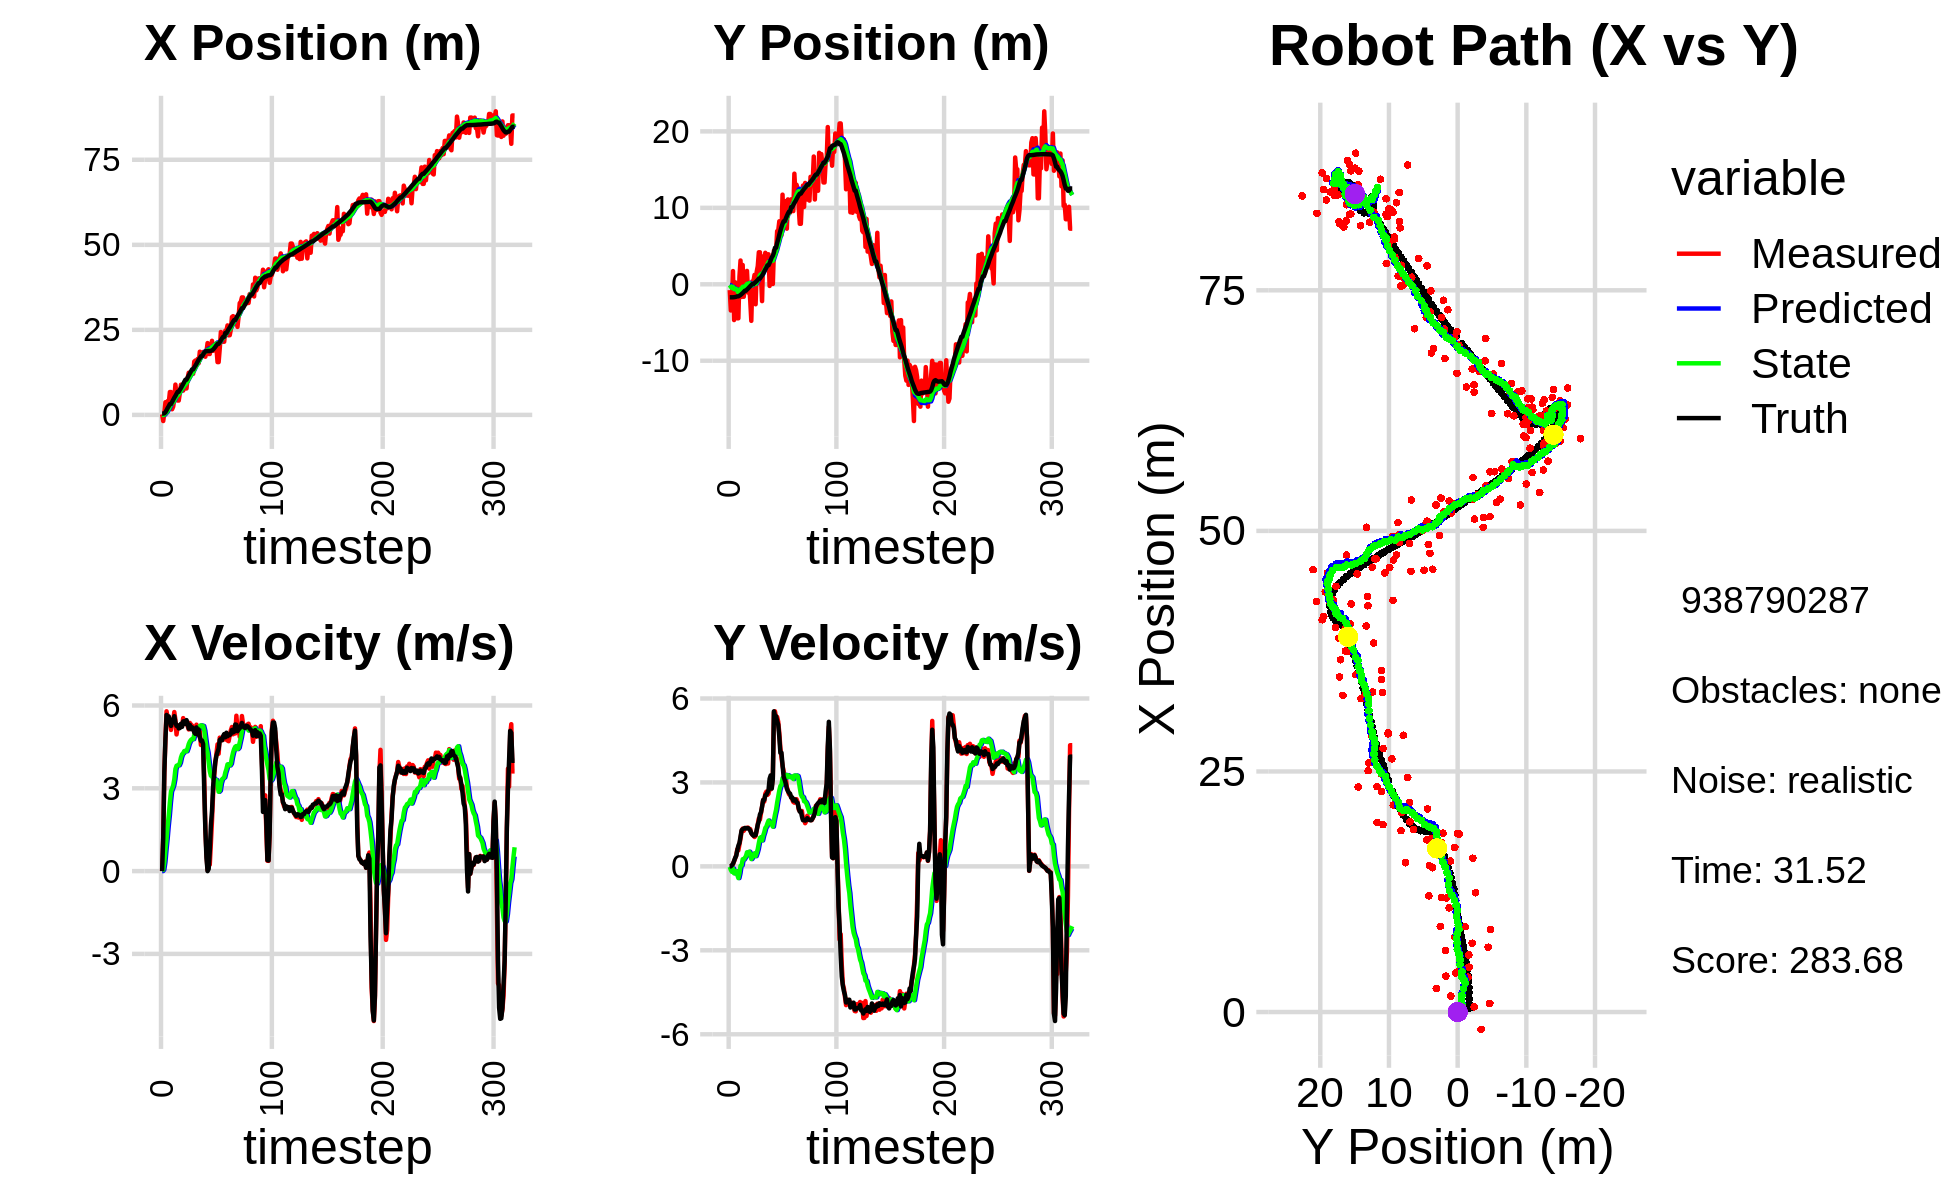

Values plotted in this chart, from the file beside it:
1.588739759520281236e-01, -7.610166060617431505e-01, 0.000000000000000000e+00, -0.000000000000000000e+00, 0.000000000000000000e+00, 0.000000000000000000e+00, 0.000000000000000000e+00, 0.000000000000000000e+00, 9.277322488499257711e-03, -5.914310198089350185e-02, 0.000000000000000000e+00, 0.000000000000000000e+00, 3.937597575334000899e-01, -1.703533648232096187e+00, 0.000000000000000000e+00, 0.000000000000000000e+00, 0.000000000000000000e+00, 6.968418019823729992e-04
1.588739759520281236e-01, -7.610166060617431505e-01, 0.000000000000000000e+00, -0.000000000000000000e+00, 9.277322488499257711e-03, -5.914310198089350185e-02, 0.000000000000000000e+00, 0.000000000000000000e+00, 1.735653668717259887e-02, -1.088173935225385663e-01, 1.572388090884487954e-03, -1.685783540788761414e-02, 3.937597575334000899e-01, -1.703533648232096187e+00, 0.000000000000000000e+00, 0.000000000000000000e+00, 0.000000000000000000e+00, 6.968418019823729992e-04
-1.799221247149339176e+00, -3.426573395175368741e+00, 1.226999989006504643e+00, -1.493231529343707676e-04, 1.751377549626104840e-02, -1.105031770633273236e-01, 1.572388090884487954e-03, -1.685783540788761414e-02, -5.389913684282904988e-02, -3.370141084322447189e-01, 5.237004712423719288e-02, -1.273145990408838246e-01, 3.937597575334000899e-01, -1.703533648232096187e+00, 1.199999999999999956e+00, 1.000000000000000021e-03, 1.200000047683715820e+00, 1.216977616422809660e-04
5.397190083319105547e-01, -2.419454067874793779e+00, 3.539983883768597295e+00, 1.066923511938272506e-02, -4.866213213040532920e-02, -3.497455683363330792e-01, 5.237004712423719288e-02, -1.273145990408838246e-01, 7.986513607461723230e-02, -4.837542934634765368e-01, 3.217629195474129289e-01, -1.949903884163122214e-01, 4.549246135035086569e-01, -1.703466921821381819e+00, 3.600000000000000089e+00, 4.399999999999999745e-02, 3.599999904632568359e+00, -3.013912821188569069e-03
3.730599433697959544e+00, 1.729260740860635970e+00, 4.789318419361910273e+00, 8.080044871620498115e-02, 1.120414280293585280e-01, -5.032533323051077145e-01, 3.217629195474129289e-01, -1.949903884163122214e-01, 4.645826353913467543e-01, -3.396415459380737190e-01, 7.734208298183662400e-01, -7.524692106244711132e-02, 7.866506881598536172e-01, -1.700225057362921177e+00, 4.799000000000000377e+00, 9.299999999999999933e-02, 4.800000190734863281e+00, -1.686936989426612854e-02
8.974374834216428676e-01, -4.675285382775048681e+00, 5.789219985937851476e+00, 1.794264008556954448e-01, 5.419247183731833450e-01, -3.471662380443184537e-01, 7.734208298183662400e-01, -7.524692106244711132e-02, 7.593838357863018640e-01, -6.275664841430854679e-01, 1.165183525772176099e+00, -2.488263048729991156e-01, 1.379759818335607013e+00, -1.686402364023762646e+00, 5.657000000000000028e+00, 1.920000000000000040e-01, 5.659999847412109375e+00, -3.098327293992042542e-02
4.066210300413022338e+00, 2.655662814587948506e-01, 5.555800737710654857e+00, 2.829300484162912133e-01, 8.759021883635195183e-01, -6.524491146303853517e-01, 1.165183525772176099e+00, -2.488263048729991156e-01, 1.255333336729527405e+00, -5.638753860808988216e-01, 1.629731947688164428e+00, -1.671770787425719829e-01, 2.023062735860007511e+00, -1.661446043286068708e+00, 5.472999999999999865e+00, 2.999999999999999889e-01, 5.480999946594238281e+00, -5.088120698928833008e-02
3.617482811649087360e+00, -1.503015205492808759e+00, 5.454706311146472864e+00, 3.951437169349215073e-01, 1.418306531498343848e+00, -5.805930939551560144e-01, 1.629731947688164428e+00, -1.671770787425719829e-01, 1.730197644619728914e+00, -6.155244432577451352e-01, 2.015484000635622941e+00, -1.718001650227142518e-01, 2.549426108753795717e+00, -1.630346909753015217e+00, 5.604000000000000092e+00, 3.780000000000000027e-01, 5.617000102996826172e+00, -7.231456041336059570e-02
6.731407910825583762e+00, -4.448155940185000823e+00, 5.458883169567624982e+00, 6.112641624350620972e-01, 1.931746044683291252e+00, -6.327044597600165465e-01, 2.015484000635622941e+00, -1.718001650227142518e-01, 2.401390103276391130e+00, -8.552443472373582045e-01, 2.495478214584882171e+00, -3.023205098266285029e-01, 3.186060935477696976e+00, -1.574196875178590860e+00, 5.475999999999999979e+00, 5.739999999999999547e-01, 5.506000041961669922e+00, -1.115115284919738770e-01
6.731407910825583762e+00, -4.448155940185000823e+00, 5.114038255006600586e+00, 5.726497918172290813e-01, 2.650937924734879214e+00, -8.854763982200211103e-01, 2.495478214584882171e+00, -3.023205098266285029e-01, 3.045329744069660283e+00, -1.087257739896294595e+00, 2.884321899426444791e+00, -4.187012385423547478e-01, 3.186060935477696976e+00, -1.574196875178590860e+00, 5.259000000000000341e+00, 7.419999999999999929e-01, 5.310999870300292969e+00, -1.115115284919738770e-01
1.655848771764650396e+00, 9.933435915487721646e-01, 5.401612112593462633e+00, 7.825296057421200491e-01, 3.333761934012304806e+00, -1.129127863750529981e+00, 2.884321899426444791e+00, -4.187012385423547478e-01, 3.352200296964483961e+00, -9.221135070227860497e-01, 2.985716787914175274e+00, -2.460843258344557194e-01, 3.797942191544433133e+00, -1.496320487057017035e+00, 5.431000000000000050e+00, 8.359999999999999654e-01, 5.494999885559082031e+00, -1.438687443733215332e-01
2.437545687477708611e+00, 3.109978093387338660e+00, 5.450413950834426480e+00, 9.922637461285170879e-01, 3.650771975755901622e+00, -9.467219396062316328e-01, 2.985716787914175274e+00, -2.460843258344557194e-01, 3.697696827243850848e+00, -6.030082513820635981e-01, 3.102774571357661770e+00, 1.863702271633854712e-02, 4.417639762560304995e+00, -1.398267374239589467e+00, 5.415000000000000036e+00, 1.062000000000000055e+00, 5.518000125885009766e+00, -1.800807118415832520e-01
4.665931255197581784e+00, -1.657255963727818138e+00, 5.761654678730295132e+00, 1.256161784354278277e+00, 4.007974284379616670e+00, -6.011445491104296934e-01, 3.102774571357661770e+00, 1.863702271633854712e-02, 4.191614554109193591e+00, -6.134982950550421643e-01, 3.324583261824438640e+00, 3.586019205694642581e-02, 5.044104605994782276e+00, -1.273869410209502284e+00, 5.612000000000000099e+00, 1.290999999999999925e+00, 5.758999824523925781e+00, -2.146618962287902832e-01
8.905454188710935526e+00, 2.523973717190006738e+00, 5.479785747369726678e+00, 1.351549024552143763e+00, 4.524072880291637233e+00, -6.099122758493474850e-01, 3.324583261824438640e+00, 3.586019205694642581e-02, 4.936107338002488021e+00, -3.257683197197732694e-01, 3.696791035664500402e+00, 2.553617385893052205e-01, 5.578223258389405359e+00, -1.151019320332506535e+00, 5.384999999999999787e+00, 1.328000000000000069e+00, 5.546000003814697266e+00, -2.418163418769836426e-01
5.936495125695486763e+00, -1.632184967768731898e+00, 4.950218881920598335e+00, 1.271870529958986307e+00, 5.305786441568938194e+00, -3.002321458608427363e-01, 3.696791035664500402e+00, 2.553617385893052205e-01, 5.415265874542518176e+00, -3.438579790027303518e-01, 3.815703512757920191e+00, 2.445222530952948781e-01, 6.191767722933438911e+00, -9.962031103740753846e-01, 5.262999999999999901e+00, 1.350999999999999979e+00, 5.434000015258789062e+00, -2.514923512935638428e-01
4.221917659462524064e+00, -1.551850886710745558e-01, 5.226214281856718102e+00, 1.358928000331563357e+00, 5.796836225818310595e+00, -3.194057536932008445e-01, 3.815703512757920191e+00, 2.445222530952948781e-01, 5.762682529371809359e+00, -2.535833106519785884e-01, 3.832763444723039647e+00, 3.085423797867524742e-01, 6.797127753712499221e+00, -8.399438125431776259e-01, 5.280999999999999694e+00, 1.372999999999999998e+00, 5.456999778747558594e+00, -2.543881833553314209e-01
4.221917659462524064e+00, -1.551850886710745558e-01, 5.281379569649598871e+00, 1.373272160403289588e+00, 6.145958873844113768e+00, -2.227290726733033299e-01, 3.832763444723039647e+00, 3.085423797867524742e-01, 6.089132404382279873e+00, -1.664236686204178806e-01, 3.833810689064721444e+00, 3.643356615430451972e-01, 6.797127753712499221e+00, -8.399438125431776259e-01, 5.168999999999999595e+00, 1.352000000000000091e+00, 5.342999935150146484e+00, -2.543881833553314209e-01
6.402641386139317881e+00, 1.751365497146083028e+00, 5.242494175261419365e+00, 1.379672375496821202e+00, 6.472513473288752373e+00, -1.299901024661133664e-01, 3.833810689064721444e+00, 3.643356615430451972e-01, 6.542088613474049019e+00, 5.151014522387642458e-02, 3.925559988058136884e+00, 5.020484917403351677e-01, 7.394497901710736620e+00, -6.838237505324380461e-01, 5.182999999999999829e+00, 1.368000000000000105e+00, 5.361000061035156250e+00, -2.573359608650207520e-01
8.877583593536911621e+00, -1.088993416132311376e+00, 5.309248392353675960e+00, 1.385297940048436871e+00, 6.934644612279862841e+00, 1.017149943979099441e-01, 3.925559988058136884e+00, 5.020484917403351677e-01, 7.143248486129618158e+00, 5.996760632594938523e-02, 4.117197957317515034e+00, 4.884150497650384670e-01, 7.889727622641188098e+00, -5.531084989919128336e-01, 5.336999999999999744e+00, 1.366999999999999993e+00, 5.508999824523925781e+00, -2.552311718463897705e-01
8.299069494579839557e+00, 1.723234240228577879e-02, 5.263559492452138500e+00, 1.346265732602041743e+00, 7.554968281861369483e+00, 1.088091113024532430e-01, 4.117197957317515034e+00, 4.884150497650384670e-01, 7.667428355553267849e+00, 1.431841790503733669e-01, 4.231615479179705375e+00, 5.244890089102572928e-01, 8.499686271546114114e+00, -3.958623865827959332e-01, 5.227000000000000313e+00, 1.330999999999999961e+00, 5.394000053405761719e+00, -2.504027485847473145e-01
7.147945314718674226e+00, -2.123844191846826046e+00, 5.542833257425765936e+00, 1.333567739601140278e+00, 8.090589903471238742e+00, 1.956330799413991128e-01, 4.231615479179705375e+00, 5.244890089102572928e-01, 8.093604403489674581e+00, 7.007994989073981773e-02, 4.271158080530368828e+00, 4.542332607763078234e-01, 9.103598624831267472e+00, -2.445294117259227407e-01, 5.424000000000000377e+00, 1.282999999999999918e+00, 5.573999881744384766e+00, -2.361057549715042114e-01
8.590091139442268542e+00, -4.779978320184208762e+00, 5.400386660969303421e+00, 1.194900176232037703e+00, 8.520720211542711198e+00, 1.155032759683705945e-01, 4.271158080530368828e+00, 4.542332607763078234e-01, 8.584950411632949141e+00, -1.955801155347587639e-01, 4.349610958995550725e+00, 2.614353020563939811e-01, 9.727084190127747831e+00, -1.000991323329887411e-01, 5.429999999999999716e+00, 1.189000000000000057e+00, 5.559000015258789062e+00, -2.177536934614181519e-01
7.775484830116885071e+00, 3.870733219653991752e-01, 5.433570096433981256e+00, 1.130848409069683980e+00, 9.019911507532503592e+00, -1.694365853291193713e-01, 4.349610958995550725e+00, 2.614353020563939811e-01, 8.989483981088062237e+00, -8.927327588057798469e-02, 4.358354258799132630e+00, 3.267160835544964947e-01, 1.034510329419840069e+01, 3.340323214541399133e-02, 5.330000000000000071e+00, 1.135999999999999899e+00, 5.449999809265136719e+00, -2.051933556795120239e-01
7.775484830116885071e+00, 3.870733219653991752e-01, 5.372870488005877299e+00, 1.118215452394086373e+00, 9.425319406967975766e+00, -5.660166752512833105e-02, 4.358354258799132630e+00, 3.267160835544964947e-01, 9.362644605743653869e+00, 1.178526480006871630e-02, 4.341885246703111711e+00, 3.828891418560820270e-01, 1.034510329419840069e+01, 3.340323214541399133e-02, 5.469999999999999751e+00, 1.094999999999999973e+00, 5.578999996185302734e+00, -2.051933556795120239e-01
1.083045798552904060e+01, 1.227468922711395294e+00, 5.256166478795260666e+00, 1.049912081301790812e+00, 9.796833130413965307e+00, 5.007417898567691900e-02, 4.341885246703111711e+00, 3.828891418560820270e-01, 9.917358881588238972e+00, 1.644052631324045555e-01, 4.454384406178427014e+00, 4.668862401061927292e-01, 1.096843817857677195e+01, 1.599021690602819290e-01, 5.362000000000000099e+00, 1.108000000000000096e+00, 5.474999904632568359e+00, -1.971538513898849487e-01
1.239716324267786263e+01, -2.612533615093862505e+00, 5.131659198416693712e+00, 1.094113866604872864e+00, 1.036279732220608096e+01, 2.110938871430238228e-01, 4.454384406178427014e+00, 4.668862401061927292e-01, 1.054125622099823545e+01, 4.060703374086718775e-02, 4.601729915346481903e+00, 3.654299322267714478e-01, 1.158654120579760871e+01, 2.859782715867352221e-01, 5.165000000000000036e+00, 1.116999999999999993e+00, 5.284999847412109375e+00, -2.100632786750793457e-01
1.185120874665218160e+01, 1.638735129352641540e+00, 5.368444982101004292e+00, 1.280296865436818532e+00, 1.100142921253288364e+01, 7.715002696354433809e-02, 4.601729915346481903e+00, 3.654299322267714478e-01, 1.110127437287110830e+01, 2.299221509404570651e-01, 4.695037405844502132e+00, 4.774243780410707960e-01, 1.218128111981217288e+01, 4.182376407251243156e-01, 5.296999999999999709e+00, 1.296000000000000041e+00, 5.453000068664550781e+00, -2.341125756502151489e-01
1.189606270245027630e+01, 2.363058283675911753e+00, 5.311885447019622397e+00, 1.501423586856771797e+00, 1.157077811345555851e+01, 2.776645887445641225e-01, 4.695037405844502132e+00, 4.774243780410707960e-01, 1.162588495877522732e+01, 4.723815747930318887e-01, 4.751966860576330554e+00, 6.178463485331131544e-01, 1.278396704811812867e+01, 5.725850602833089109e-01, 5.142999999999999794e+00, 1.489000000000000101e+00, 5.355000019073486328e+00, -2.754676938056945801e-01
1.207325544979631182e+01, 4.189564421042962117e+00, 5.273780915534284297e+00, 1.712968388805299336e+00, 1.210108164483285975e+01, 5.341662096463432041e-01, 4.751966860576330554e+00, 6.178463485331131544e-01, 1.212636851342346311e+01, 8.429880579834697629e-01, 4.784809220434249610e+00, 8.326419809129552707e-01, 1.337810042541988587e+01, 7.506293801769959861e-01, 5.209999999999999964e+00, 1.612999999999999989e+00, 5.453999996185302734e+00, -3.140586018562316895e-01
1.207325544979631182e+01, 4.189564421042962117e+00, 5.144432850705218385e+00, 1.670955049655642455e+00, 1.260484943546688896e+01, 9.262522560747652456e-01, 4.784809220434249610e+00, 8.326419809129552707e-01, 1.258621360523497046e+01, 1.195410519413218076e+00, 4.781583348622556073e+00, 1.017946587940631753e+00, 1.337810042541988587e+01, 7.506293801769959861e-01, 5.174000000000000377e+00, 1.852999999999999980e+00, 5.495999813079833984e+00, -3.140586018562316895e-01
1.567872324590906352e+01, 1.033347233571598078e+00, 5.050410996769948646e+00, 1.900043098371211103e+00, 1.306437194009722624e+01, 1.297205178207281318e+00, 4.781583348622556073e+00, 1.017946587940631753e+00, 1.326234973717920873e+01, 1.319082039493422176e+00, 4.931060724441247878e+00, 1.044540569682157471e+00, 1.397309020197066509e+01, 9.562058000166741012e-01, 5.024000000000000021e+00, 1.933999999999999941e+00, 5.383999824523925781e+00, -3.598359227180480957e-01
1.598039177134278965e+01, -2.200459049011066703e+00, 5.128512066931499191e+00, 2.134569528542028305e+00, 1.375545580962333325e+01, 1.423536096461637923e+00, 4.931060724441247878e+00, 1.044540569682157471e+00, 1.392231516341700193e+01, 1.217545531668859926e+00, 5.056193749004589399e+00, 9.275430145232379520e-01, 1.445434287224618330e+01, 1.145222379775319599e+00, 4.972000000000000419e+00, 2.137000000000000011e+00, 5.412000179290771484e+00, -3.944071829319000244e-01
1.500090947043122469e+01, 3.647068932045061995e+00, 5.304426974691280883e+00, 2.375372838111813323e+00, 1.442793453831746042e+01, 1.310299833121183699e+00, 5.056193749004589399e+00, 9.275430145232379520e-01, 1.448119372200604893e+01, 1.541649170575841721e+00, 5.101350863575810024e+00, 1.096662170098877231e+00, 1.502420523779264094e+01, 1.391058637927920838e+00, 5.205000000000000071e+00, 2.369000000000000217e+00, 5.717999935150146484e+00, -4.210308194160461426e-01
1.643538960830723283e+01, 3.098056271342331414e+00, 4.925201889801405386e+00, 2.314681271742586421e+00, 1.499132880836362958e+01, 1.651315387585729377e+00, 5.101350863575810024e+00, 1.096662170098877231e+00, 1.508377248869773446e+01, 1.809201806940035295e+00, 5.162601549852902316e+00, 1.215255472684016125e+00, 1.561859038533325972e+01, 1.662598088063160784e+00, 4.955000000000000071e+00, 2.373000000000000220e+00, 5.493999958038330078e+00, -4.393336772918701172e-01
1.519906815913990172e+01, 4.120184853588002127e+00, 5.189022052452169298e+00, 2.595622212563692965e+00, 1.560003264368302389e+01, 1.930727354208436886e+00, 5.162601549852902316e+00, 1.215255472684016125e+00, 1.557319165319660925e+01, 2.148403214818249918e+00, 5.144122297853585657e+00, 1.374451348845430854e+00, 1.619537451883341461e+01, 1.940489008679175731e+00, 5.131999999999999673e+00, 2.536000000000000032e+00, 5.723999977111816406e+00, -4.638189077377319336e-01
1.858333936382188867e+01, 2.136687651007532107e+00, 5.065187407714933698e+00, 2.672528434596302294e+00, 1.608760388298196631e+01, 2.285848349702793048e+00, 5.144122297853585657e+00, 1.374451348845430854e+00, 1.625912848190133886e+01, 2.334601617301019338e+00, 5.264738109459035975e+00, 1.424055822660885262e+00, 1.667576697524292584e+01, 2.185995295575566377e+00, 4.855000000000000426e+00, 2.564000000000000057e+00, 5.489999771118164062e+00, -4.855039715766906738e-01
1.800367608686486065e+01, 3.920537784142608562e+00, 4.569092865186440200e+00, 2.555115807003314643e+00, 1.678560229284724414e+01, 2.477007199567107687e+00, 5.264738109459035975e+00, 1.424055822660885262e+00, 1.683509426373717233e+01, 2.630517099998609609e+00, 5.280544256818049398e+00, 1.538466848301312417e+00, 1.722592261481882048e+01, 2.483608201013078887e+00, 4.719000000000000306e+00, 2.637999999999999901e+00, 5.406000137329101562e+00, -5.098922848701477051e-01
1.800367608686486065e+01, 3.920537784142608562e+00, 4.642407500837885337e+00, 2.596114620107992987e+00, 1.736314868941897771e+01, 2.784363784828741029e+00, 5.280544256818049398e+00, 1.538466848301312417e+00, 1.737499483494816133e+01, 2.912790645862790129e+00, 5.271010082455910073e+00, 1.635731892625103878e+00, 1.722592261481882048e+01, 2.483608201013078887e+00, 4.732000000000000206e+00, 2.729999999999999982e+00, 5.462999820709228516e+00, -5.098922848701477051e-01
1.849100431865297622e+01, -2.168961021850281945e-01, 4.613061774368038215e+00, 2.818598685635589352e+00, 1.790209584319375224e+01, 3.076363835125300650e+00, 5.271010082455910073e+00, 1.635731892625103878e+00, 1.790928067566680326e+01, 2.897882337537589059e+00, 5.257575083600244170e+00, 1.538019287618934472e+00, 1.776753523953881597e+01, 2.795457794691853959e+00, 4.602999999999999758e+00, 3.132000000000000117e+00, 5.567999839782714844e+00, -5.484713315963745117e-01
1.761593404409707730e+01, 2.352459981572603720e+00, 3.380034109684988852e+00, 2.752499266706297743e+00, 1.843503818402682626e+01, 3.051684266299482751e+00, 5.257575083600244170e+00, 1.538019287618934472e+00, 1.827963725467354195e+01, 3.057685086027249977e+00, 5.093267486567602198e+00, 1.559003929569706237e+00, 1.829610732217440727e+01, 3.151581718665031673e+00, 2.915999999999999925e+00, 3.251999999999999780e+00, 4.368000030517578125e+00, -6.834242939949035645e-01
1.710886994026821384e+01, 4.184896495495942226e-01, 1.542750959756755913e+00, 2.832056472079905962e+00, 1.878896400333030314e+01, 3.213585478984220423e+00, 5.093267486567602198e+00, 1.559003929569706237e+00, 1.848587629892731954e+01, 3.074357951903997854e+00, 4.775942929114217250e+00, 1.487751111423513128e+00, 1.865509131595800696e+01, 3.523544743019685566e+00, 1.514999999999999902e+00, 2.782000000000000028e+00, 3.167999982833862305e+00, -1.071995973587036133e+00
1.854117709447010753e+01, 4.262681231692922595e-02, 6.399356264422929597e-01, 3.202692399499135867e+00, 1.896347059183874251e+01, 3.223133063046349278e+00, 4.775942929114217250e+00, 1.487751111423513128e+00, 1.871842675126872990e+01, 3.076832270375039258e+00, 4.483630361188843061e+00, 1.418211924861706219e+00, 1.873944953113137757e+01, 3.735615685240684769e+00, 4.799999999999999822e-01, 3.130999999999999783e+00, 3.167999982833862305e+00, -1.373581767082214355e+00
2.111420658290677466e+01, 4.397050738002734604e+00, 3.869158103821380285e-02, 5.505864094185278113e+00, 1.916678978738761430e+01, 3.218653462861210013e+00, 4.483630361188843061e+00, 1.418211924861706219e+00, 1.907243626363625921e+01, 3.487882418808002427e+00, 4.290481128983026693e+00, 1.648403067760732643e+00, 1.877703192829483925e+01, 4.157083466555733686e+00, -1.000000000000000021e-03, 5.541000000000000369e+00, 5.540999889373779297e+00, -1.563769102096557617e+00
1.790186753935744335e+01, 4.482541127843915341e+00, 2.440609069799512532e-01, 5.542629042931932482e+00, 1.950148437653456313e+01, 3.652722725584075736e+00, 4.290481128983026693e+00, 1.648403067760732643e+00, 1.917826515782619268e+01, 3.888514485774692275e+00, 3.944700301305689383e+00, 1.854438151619496988e+00, 1.878241637407312581e+01, 4.776813461872848166e+00, 7.699999999999999900e-02, 5.384000000000000341e+00, 5.383999824523925781e+00, -1.526791334152221680e+00
1.790186753935744335e+01, 4.482541127843915341e+00, 2.338990364117473908e-01, 5.311852718944622076e+00, 1.957273518795676281e+01, 4.073958300936642019e+00, 3.944700301305689383e+00, 1.854438151619496988e+00, 1.926197775181364236e+01, 4.260123860619581038e+00, 3.617318125041919963e+00, 2.022513754760380422e+00, 1.878241637407312581e+01, 4.776813461872848166e+00, 7.149999999999999689e-01, 5.365999999999999659e+00, 5.413000106811523438e+00, -1.526791334152221680e+00
1.977251890368876275e+01, 6.952413275682733484e+00, 1.014440433707309408e+00, 5.341523884432775482e+00, 1.962370956431783497e+01, 4.462375236095619258e+00, 3.617318125041919963e+00, 2.022513754760380422e+00, 1.949868600295353360e+01, 4.789044735302847577e+00, 3.454235806378259444e+00, 2.278649820558685590e+00, 1.884334853288928002e+01, 5.393493606664477191e+00, 1.657000000000000028e+00, 5.190000000000000391e+00, 5.448999881744384766e+00, -1.383115530014038086e+00
2.178095963641027311e+01, 7.016707136370762043e+00, 1.834026086434964009e+00, 5.167168967530831658e+00, 1.984410958359135790e+01, 5.016909717358716492e+00, 3.454235806378259444e+00, 2.278649820558685590e+00, 1.989607050648268327e+01, 5.289390093291081563e+00, 3.445653323583495187e+00, 2.493994113441452498e+00, 1.897080710575194473e+01, 5.897749378244167673e+00, 2.172000000000000153e+00, 5.065000000000000391e+00, 5.511000156402587891e+00, -1.229728937149047852e+00
1.884780758680062007e+01, 8.241808607582843393e+00, 2.779416786117248517e+00, 4.770354527508870568e+00, 2.024063583884103323e+01, 5.538789504635226457e+00, 3.445653323583495187e+00, 2.493994113441452498e+00, 2.010793767089212025e+01, 5.833006708743727842e+00, 3.331802875613453008e+00, 2.714622145089244931e+00, 1.922825720918056547e+01, 6.473765805215951019e+00, 3.055000000000000160e+00, 4.621999999999999886e+00, 5.539999961853027344e+00, -1.043236613273620605e+00
2.075217738803423373e+01, 8.184299781821168907e+00, 3.447675671700109135e+00, 4.229938421303329754e+00, 2.044111795845346435e+01, 6.104468923252651891e+00, 3.331802875613453008e+00, 2.714622145089244931e+00, 2.046903975452304181e+01, 6.320098529316196867e+00, 3.355071822308221208e+00, 2.874159937752908789e+00, 1.958369544198581025e+01, 6.997960521768395559e+00, 3.580000000000000071e+00, 4.059000000000000163e+00, 5.413000106811523438e+00, -8.869365453720092773e-01
1.897415033019747455e+01, 6.403463199215972956e+00, 3.925308238455474719e+00, 3.900911476369481434e+00, 2.080454693675386224e+01, 6.607514523091487568e+00, 3.355071822308221208e+00, 2.874159937752908789e+00, 2.070542077839253636e+01, 6.639826563356368005e+00, 3.300208035073612045e+00, 2.909361071071125959e+00, 2.000522139684851908e+01, 7.468347027076154276e+00, 3.966000000000000192e+00, 4.065000000000000391e+00, 5.678999900817871094e+00, -7.822808623313903809e-01
1.970123824476092622e+01, 1.172525449032159095e+01, 4.256559923454582339e+00, 3.598773721662246405e+00, 2.103544158189989588e+01, 6.930762670463480823e+00, 3.300208035073612045e+00, 2.909361071071125959e+00, 2.099133283485844714e+01, 7.300281237999592499e+00, 3.295654670972504974e+00, 3.155824690637249574e+00, 2.047731497940703349e+01, 7.907026722017265641e+00, 4.179000000000000270e+00, 3.629000000000000004e+00, 5.534999847412109375e+00, -7.018555402755737305e-01
1.551942399179781340e+01, 7.584995880212918706e+00, 4.592064015076404715e+00, 3.410475873134553471e+00, 2.132089830195569746e+01, 7.615863707063317278e+00, 3.295654670972504974e+00, 3.155824690637249574e+00, 2.098011894623849827e+01, 7.625269039555374384e+00, 3.088275163989733230e+00, 3.165447108655009334e+00, 2.088347151924957856e+01, 8.232289745089317989e+00, 4.315999999999999837e+00, 3.205999999999999961e+00, 5.375999927520751953e+00, -6.388056874275207520e-01
1.551942399179781340e+01, 7.584995880212918706e+00, 4.250870664693077394e+00, 3.157075292102601072e+00, 2.128894646263747248e+01, 7.941813750420875451e+00, 3.088275163989733230e+00, 3.165447108655009334e+00, 2.094345040543800351e+01, 7.916266857070882068e+00, 2.873735595208091187e+00, 3.148962357867934880e+00, 2.088347151924957856e+01, 8.232289745089317989e+00, 4.437999999999999723e+00, 3.092000000000000082e+00, 5.407999992370605469e+00, -6.388056874275207520e-01
1.947947171376414488e+01, 1.088039179027332892e+01, 4.834176271783601209e+00, 3.175751068114065490e+00, 2.123082396495881241e+01, 8.231163092857675778e+00, 2.873735595208091187e+00, 3.148962357867934880e+00, 2.120962667706786675e+01, 8.419228126287173097e+00, 2.913972234633810388e+00, 3.269824883327780540e+00, 2.138979437969809538e+01, 8.589034512602751192e+00, 4.751000000000000334e+00, 2.959999999999999964e+00, 5.597000122070312500e+00, -5.812366604804992676e-01
2.436484840524670759e+01, 7.273964120828388502e+00, 4.738912372373443205e+00, 2.834641373330446967e+00, 2.150102390053124779e+01, 8.746210614619950974e+00, 2.913972234633810388e+00, 3.269824883327780540e+00, 2.179755296988565050e+01, 8.622583394698443371e+00, 3.177897136588599292e+00, 3.184474203671734838e+00, 2.193114379111659318e+01, 8.929624035138022720e+00, 4.785000000000000142e+00, 2.779999999999999805e+00, 5.533999919891357422e+00, -5.390675663948059082e-01
2.293437698521210066e+01, 1.110091061830304326e+01, 4.768089595724812391e+00, 2.707140268231105651e+00, 2.211534268354451171e+01, 8.941030815065616366e+00, 3.177897136588599292e+00, 3.184474203671734838e+00, 2.225575594245916022e+01, 9.071653248674328651e+00, 3.323395343972087801e+00, 3.261415511972614034e+00, 2.247870543596428305e+01, 9.249504521466962004e+00, 4.738999999999999879e+00, 2.692000000000000171e+00, 5.449999809265136719e+00, -5.163777470588684082e-01
2.150780096705847910e+01, 9.368833198616194124e+00, 4.751332203171093838e+00, 2.578697302886010512e+00, 2.258809547685637042e+01, 9.397794799871590499e+00, 3.323395343972087801e+00, 3.261415511972614034e+00, 2.258640303040589359e+01, 9.364702580368723162e+00, 3.362547832046837826e+00, 3.230568654057735412e+00, 2.293571570529431369e+01, 9.504652454440329024e+00, 4.886000000000000121e+00, 2.629999999999999893e+00, 5.548999786376953125e+00, -4.972456097602844238e-01
2.150780096705847910e+01, 9.368833198616194124e+00, 4.940432829910887946e+00, 2.550631846591584484e+00, 2.292265781361057719e+01, 9.687759445774496214e+00, 3.362547832046837826e+00, 3.230568654057735412e+00, 2.290522702242634523e+01, 9.634343559141765212e+00, 3.394669253839733614e+00, 3.186739772283795347e+00, 2.293571570529431369e+01, 9.504652454440329024e+00, 4.963000000000000078e+00, 2.600999999999999979e+00, 5.603000164031982422e+00, -4.765842556953430176e-01
2.474297276198316098e+01, 1.111104114322785463e+01, 4.925504130246581624e+00, 2.476404286280094347e+00, 2.324469394781031895e+01, 9.953017536370143858e+00, 3.394669253839733614e+00, 3.186739772283795347e+00, 2.342981715089772976e+01, 1.000238418564966203e+01, 3.570506906882144005e+00, 3.208331584749864351e+00, 2.406845858762486401e+01, 1.009476227965218875e+01, 4.849000000000000199e+00, 2.460999999999999854e+00, 5.438000202178955078e+00, -4.658625423908233643e-01
2.474297276198316098e+01, 1.111104114322785463e+01, 4.762898917296298329e+00, 2.394650980288772324e+00, 2.378686784158594492e+01, 1.032321734412464842e+01, 3.570506906882144005e+00, 3.208331584749864351e+00, 2.391621983256329997e+01, 1.034177490304258562e+01, 3.696840715017404300e+00, 3.208724303172464598e+00, 2.406845858762486401e+01, 1.009476227965218875e+01, 5.012999999999999901e+00, 2.464999999999999858e+00, 5.585999965667724609e+00, -4.658625423908233643e-01
2.630762389321564143e+01, 9.573810889806708246e+00, 4.730542986366702785e+00, 2.302191499377245876e+00, 2.428590390406504085e+01, 1.066264733335983195e+01, 3.696840715017404300e+00, 3.208724303172464598e+00, 2.448198482707043766e+01, 1.054462744148006514e+01, 3.866472579530799258e+00, 3.120301278649036725e+00, 2.463837054398037552e+01, 1.037733025775123430e+01, 4.884999999999999787e+00, 2.350000000000000089e+00, 5.421000003814697266e+00, -4.529231190681457520e-01
... 259 more rows
